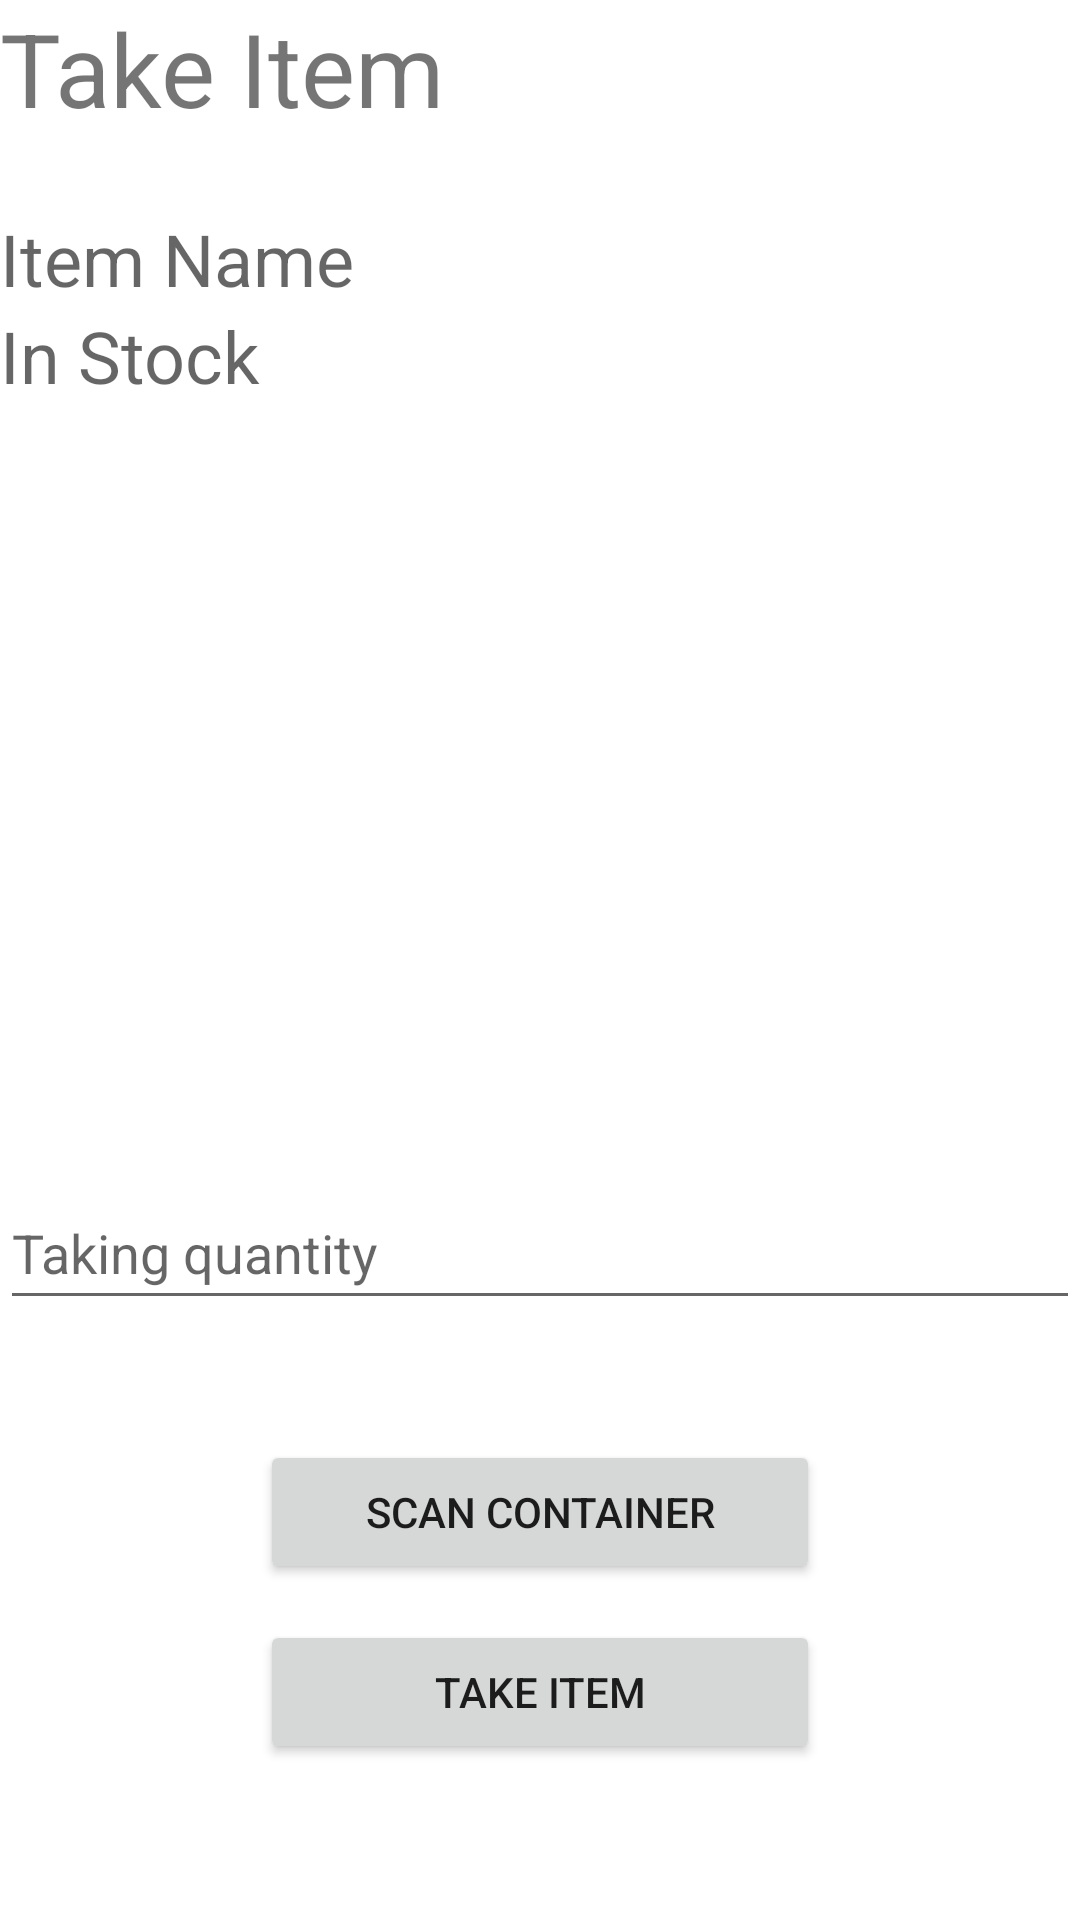

Produce the Android XML layout that renders to this screen, including the resource entries it uses.
<!-- AndroidManifest.xml: application theme Theme.ShedManagementSystem -->
<!-- res/layout/activity_take_item.xml -->
<?xml version="1.0" encoding="utf-8"?>
<androidx.constraintlayout.widget.ConstraintLayout xmlns:android="http://schemas.android.com/apk/res/android"
    xmlns:app="http://schemas.android.com/apk/res-auto"
    xmlns:tools="http://schemas.android.com/tools"
    android:id="@+id/constraintLayout3"
    android:layout_width="match_parent"
    android:layout_height="match_parent"
    android:layout_marginStart="20dp"
    android:layout_marginTop="20dp"
    android:layout_marginEnd="20dp"
    android:baselineAligned="false"
    app:layout_constraintEnd_toEndOf="parent"
    app:layout_constraintStart_toStartOf="parent"
    app:layout_constraintTop_toTopOf="parent"
    tools:context=".TakeItemActivity">


    <TextView
        android:id="@+id/headline"
        android:layout_width="match_parent"
        android:layout_height="wrap_content"
        android:text="Take Item"
        android:textSize="34sp"
        app:layout_constraintEnd_toEndOf="parent"
        app:layout_constraintStart_toStartOf="parent"
        app:layout_constraintTop_toTopOf="parent" />

    <LinearLayout
        android:layout_width="match_parent"
        android:layout_height="wrap_content"
        android:layout_marginTop="70dp"
        android:orientation="vertical"
        app:layout_constraintStart_toStartOf="parent"
        app:layout_constraintTop_toTopOf="parent">

        <TextView
            android:id="@+id/itemNameLabel"
            android:layout_width="match_parent"
            android:layout_height="wrap_content"
            android:hint="Item Name"
            android:textSize="24sp" />

        <TextView
            android:id="@+id/countLabel"
            android:layout_width="match_parent"
            android:layout_height="wrap_content"
            android:hint="In Stock"
            android:textSize="24sp" />

    </LinearLayout>

    <LinearLayout
        android:layout_width="match_parent"
        android:layout_height="wrap_content"
        android:layout_marginBottom="200dp"
        android:orientation="vertical"
        app:layout_constraintBottom_toBottomOf="parent"
        app:layout_constraintEnd_toEndOf="parent"
        app:layout_constraintStart_toStartOf="parent">

        <EditText
            android:id="@+id/quantity"
            android:layout_width="match_parent"
            android:layout_height="wrap_content"
            android:ems="10"
            android:hint="Taking quantity"
            android:inputType="number"
            android:minHeight="48dp"
            tools:ignore="SpeakableTextPresentCheck" />
    </LinearLayout>

    <LinearLayout
        android:id="@+id/linearLayout2"
        android:layout_width="match_parent"
        android:layout_height="50dp"
        android:layout_marginBottom="110dp"
        android:layout_weight="1"
        android:orientation="horizontal"
        app:layout_constraintBottom_toBottomOf="parent"
        app:layout_constraintEnd_toEndOf="parent"
        app:layout_constraintStart_toStartOf="parent">

        <Space
            android:layout_width="wrap_content"
            android:layout_height="wrap_content"
            android:layout_weight="1" />

        <Button
            android:id="@+id/scanContainerButton"
            android:layout_width="300px"
            android:layout_height="wrap_content"
            android:layout_weight="1"
            android:onClick="onScanContainerButtonClicked"
            android:text="Scan Container" />

        <Space
            android:layout_width="wrap_content"
            android:layout_height="wrap_content"
            android:layout_weight="1" />
    </LinearLayout>

    <LinearLayout
        android:id="@+id/linearLayout3"
        android:layout_width="match_parent"
        android:layout_height="50dp"
        android:layout_marginBottom="50dp"
        android:orientation="horizontal"
        app:layout_constraintBottom_toBottomOf="parent"
        app:layout_constraintEnd_toEndOf="parent"
        app:layout_constraintStart_toStartOf="parent">

        <Space
            android:layout_width="wrap_content"
            android:layout_height="wrap_content"
            android:layout_weight="1" />

        <Button
            android:id="@+id/addOrganiserButton"
            android:layout_width="300px"
            android:layout_height="wrap_content"
            android:layout_weight="1"
            android:onClick="onTakeItemClicked"
            android:text="Take Item" />

        <Space
            android:layout_width="wrap_content"
            android:layout_height="wrap_content"
            android:layout_weight="1" />
    </LinearLayout>
</androidx.constraintlayout.widget.ConstraintLayout>
<!-- resources referenced by this layout -->
<resources>
  <style name="Theme.ShedManagementSystem" parent="Theme.MaterialComponents.DayNight.NoActionBar">
          
          <item name="colorPrimary">@color/purple_500</item>
          <item name="colorPrimaryVariant">@color/purple_700</item>
          <item name="colorOnPrimary">@color/white</item>
          
          <item name="colorSecondary">@color/teal_200</item>
          <item name="colorSecondaryVariant">@color/teal_700</item>
          <item name="colorOnSecondary">@color/black</item>
          
          <item name="android:statusBarColor" tools:targetApi="l">?attr/colorPrimaryVariant</item>
          
      </style>
  <!-- not gathered from this repository: default colours our renderer supplied (Android Studio template values) -->
  <color name="purple_500">#FF6200EE</color>
  <color name="purple_700">#FF3700B3</color>
  <color name="teal_200">#FF03DAC5</color>
  <color name="teal_700">#FF018786</color>
  <color name="black">#FF000000</color>
  <color name="white">#FFFFFFFF</color>
</resources>
